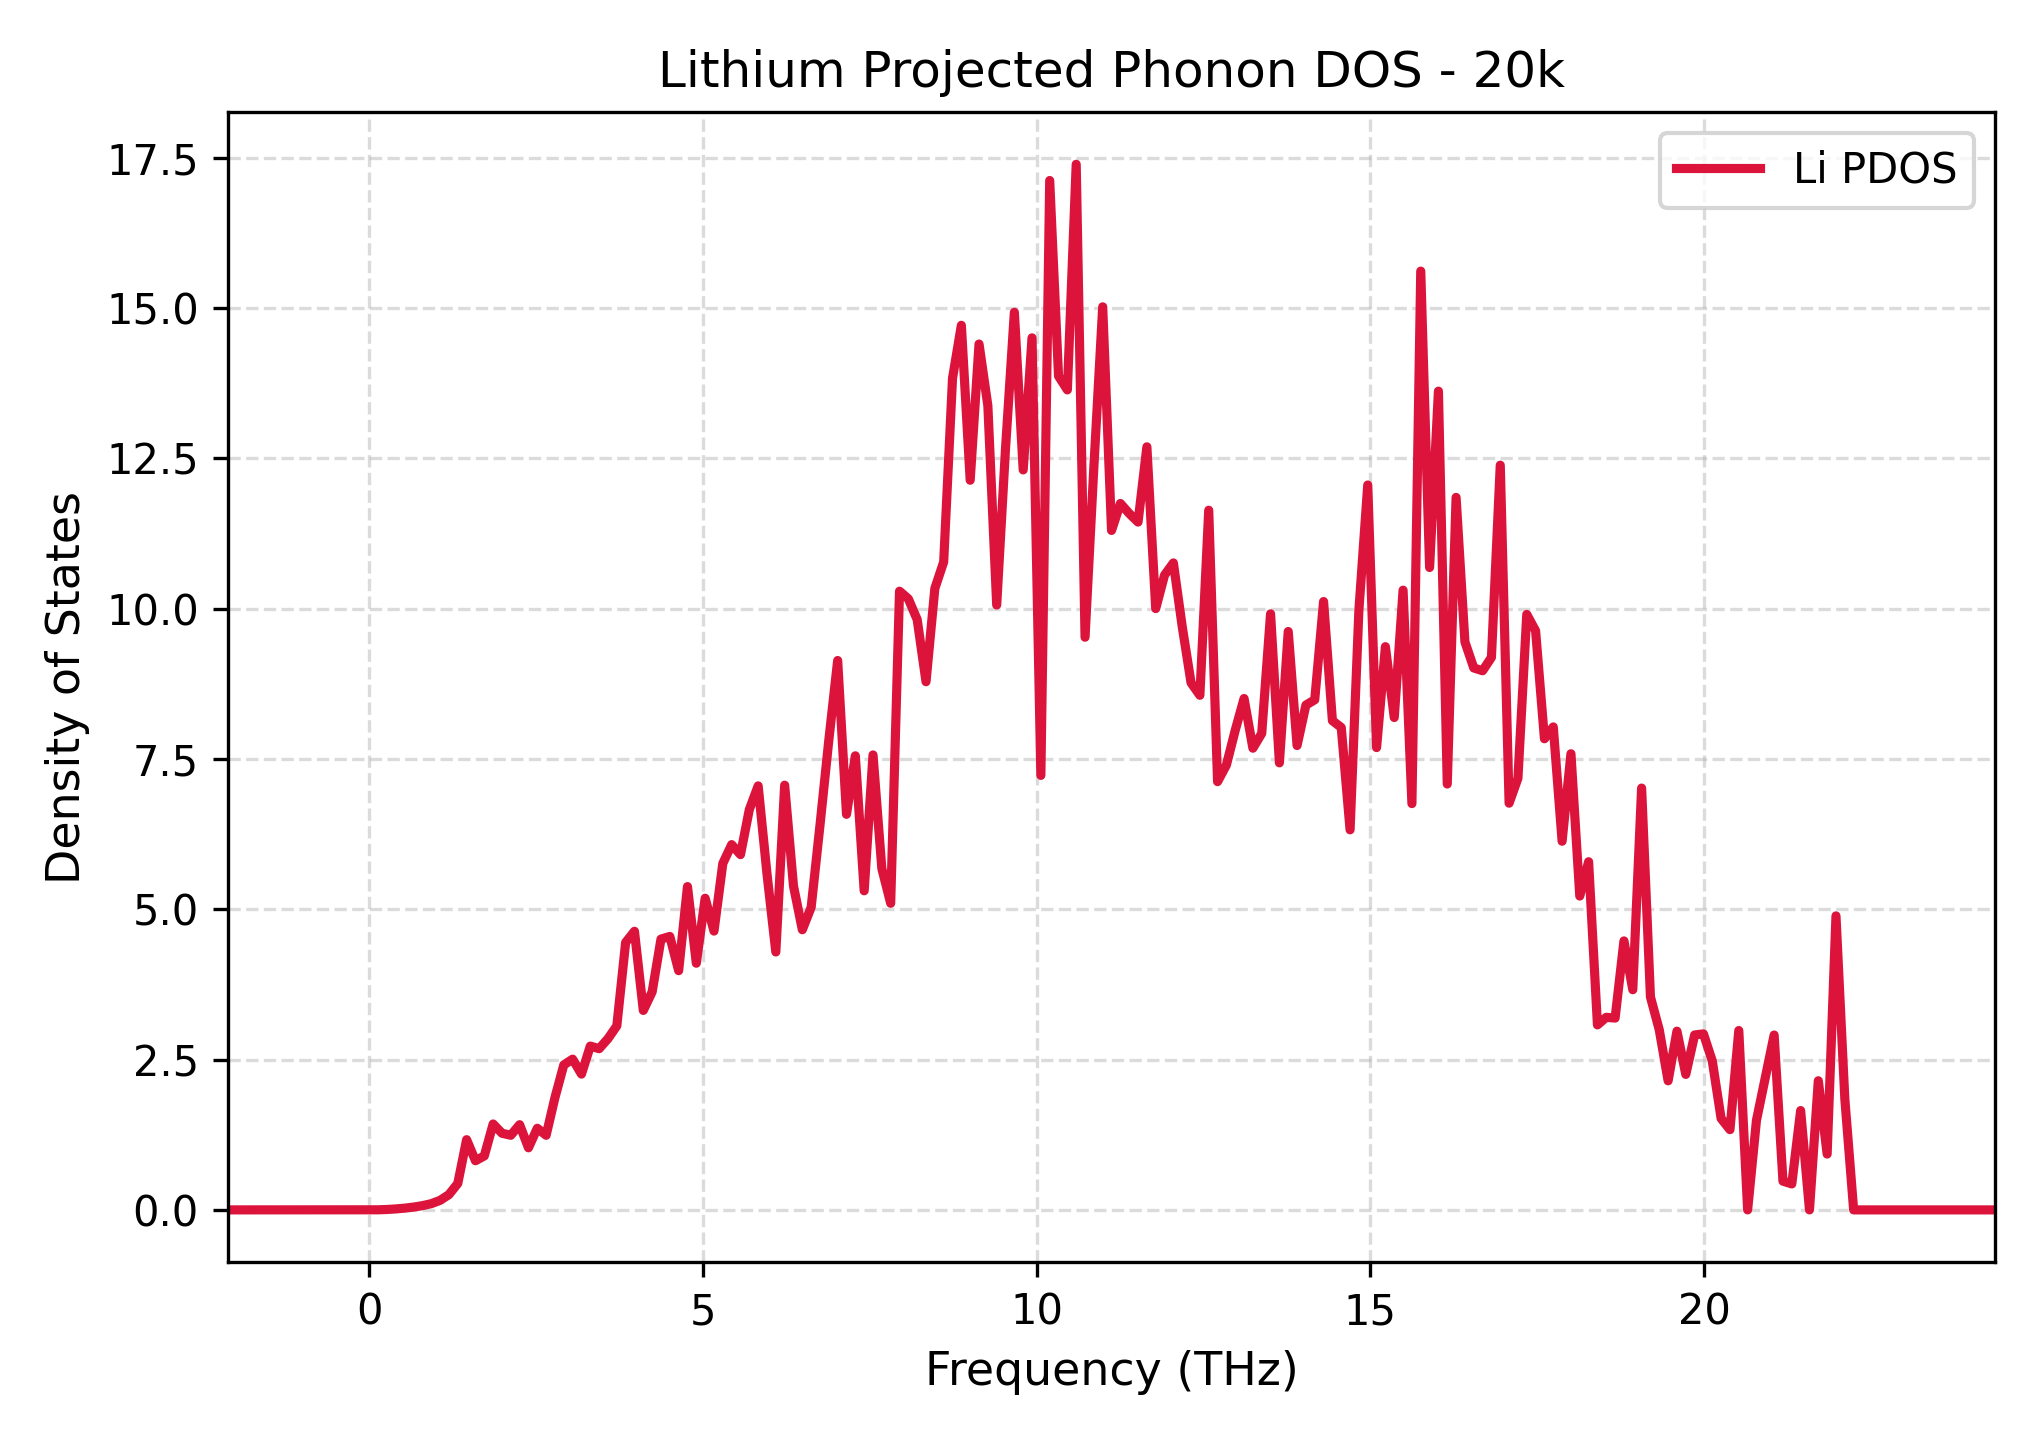

Values plotted in this chart, from the file beside it:
Frequency_THz, Lithium_PDOS
-2.111, 0.0
-1.979, 0.0
-1.846, 0.0
-1.714, 0.0
-1.582, 0.0
-1.449, 0.0
-1.317, 0.0
-1.185, 0.0
-1.052, 0.0
-0.92, 0.0
-0.7876, 0.0
-0.6553, 0.0
-0.5229, 0.0
-0.3906, 0.0
-0.2582, 0.0
-0.1259, 0.0
0.00644, 0.0
0.1388, 0.001505
0.2711, 0.006912
0.4035, 0.01613
0.5358, 0.02905
0.6682, 0.04672
0.8005, 0.07036
0.9328, 0.1033
1.065, 0.1589
1.198, 0.2543
1.33, 0.4401
1.462, 1.168
1.595, 0.8171
1.727, 0.8976
1.859, 1.429
1.992, 1.275
2.124, 1.241
2.256, 1.417
2.389, 1.033
2.521, 1.358
2.653, 1.241
2.786, 1.868
2.918, 2.411
3.05, 2.507
3.183, 2.258
3.315, 2.724
3.447, 2.681
3.58, 2.848
3.712, 3.06
3.844, 4.447
3.977, 4.633
4.109, 3.317
4.241, 3.626
4.374, 4.504
4.506, 4.548
4.638, 3.979
4.771, 5.377
4.903, 4.102
5.036, 5.183
5.168, 4.637
5.3, 5.762
5.433, 6.075
5.565, 5.908
5.697, 6.658
... 141 more rows
